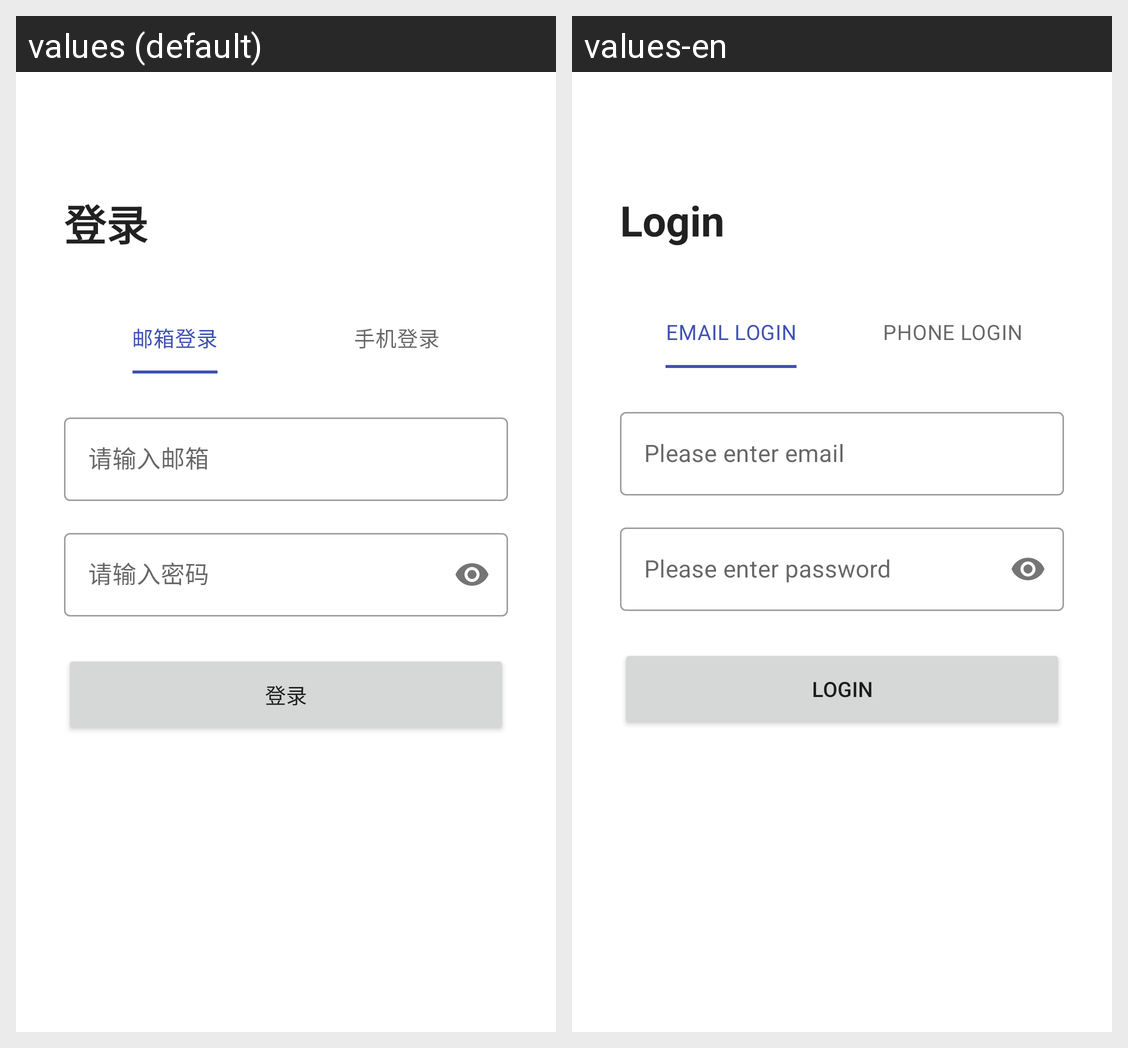

For this localized Android screen grid, give each drawn string resource with its value in every locale shown.
Android screen res/layout/activity_main.xml rendered under 2 locales, left to right: values (default), values-en. Device: Nexus 5 (rendered at 1080×1920; each locale shown at half size, 540×960, under a caption strip naming it); theme Theme.云湖Old.
Strings drawn on this screen, with the default value and each locale's value (text and hints the layout hard-codes, and strings that could not be matched under every locale, appear in the picture but are not listed):

login_title
  values: 登录
  values-en: Login

tab_email
  values: 邮箱登录
  values-en: Email Login

tab_phone
  values: 手机登录
  values-en: Phone Login

hint_email
  values: 请输入邮箱
  values-en: Please enter email

hint_password
  values: 请输入密码
  values-en: Please enter password

btn_login
  values: 登录
  values-en: Login
